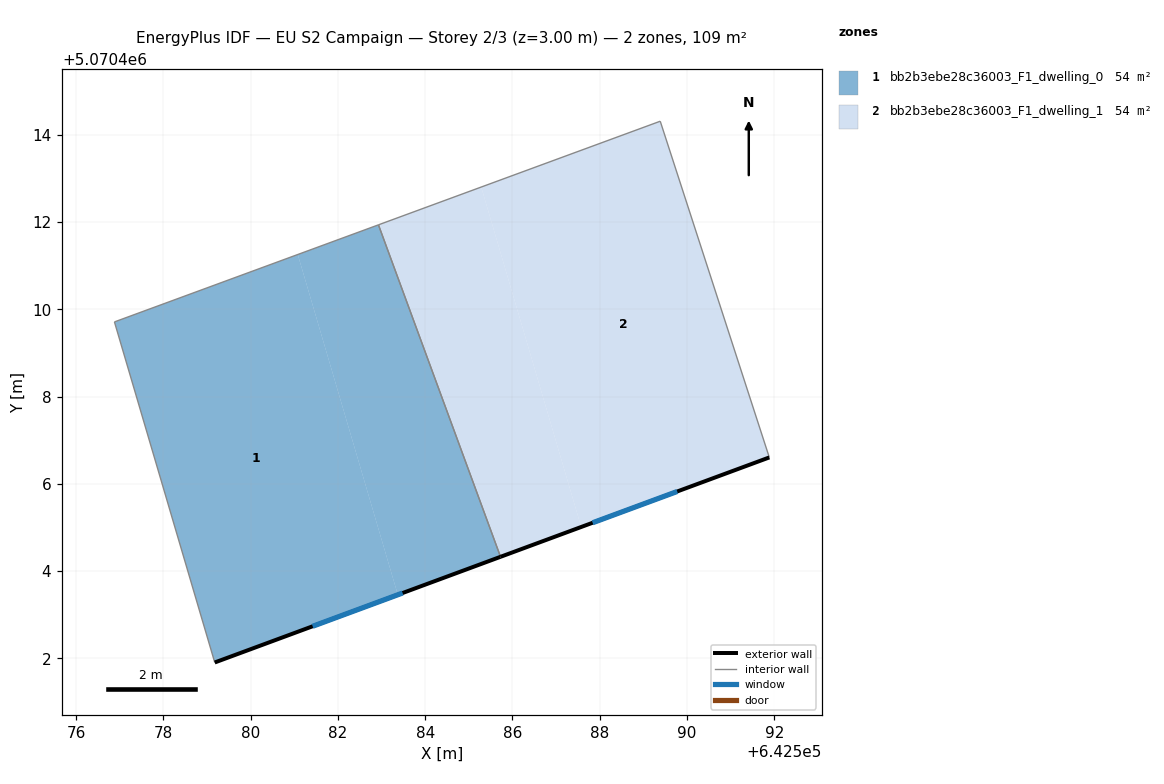
=== STOREY PLAN SPEC (per zone: floor XY polygon, exterior-wall plan segments, windows/doors) ===
zone 1: bb2b3ebe28c36003_F1_dwelling_0  (54.5 m²)
  floor: (642581.08, 5070411.26) (642583.37, 5070403.46) (642579.18, 5070401.91) (642576.88, 5070409.71)
  floor: (642582.93, 5070411.94) (642585.73, 5070404.33) (642583.37, 5070403.46) (642581.08, 5070411.26)
  exterior wall: (642579.18, 5070401.91) – (642585.73, 5070404.33)  [7.0 m]
    window: (642581.42, 5070402.74) – (642583.48, 5070403.50)  [2.1 m²]
  interior walls: 3
zone 2: bb2b3ebe28c36003_F1_dwelling_1  (54.5 m²)
  floor: (642589.39, 5070414.31) (642591.89, 5070406.61) (642587.57, 5070405.01) (642585.28, 5070412.80)
  floor: (642585.28, 5070412.80) (642587.57, 5070405.01) (642585.73, 5070404.33) (642582.93, 5070411.94)
  exterior wall: (642585.73, 5070404.33) – (642591.89, 5070406.61)  [6.6 m]
    window: (642587.84, 5070405.11) – (642589.78, 5070405.83)  [2.0 m²]
  interior walls: 3

=== DERIVED (storey summary) ===
Building: EU S2 Campaign
Storey: 2 of 3  (floor level z = 3.00 m)
Storey gross floor area: 109.0 m²
Zones on this storey: 2
  - bb2b3ebe28c36003_F1_dwelling_0: floor 54.5 m²; exterior wall 7.0 m (21.0 m²); 1 window(s) 2.1 m²; WWR 9.9%
  - bb2b3ebe28c36003_F1_dwelling_1: floor 54.5 m²; exterior wall 6.6 m (19.7 m²); 1 window(s) 2.0 m²; WWR 9.9%
Zone adjacency (shared interzone walls):
  - bb2b3ebe28c36003_F1_dwelling_0 ↔ bb2b3ebe28c36003_F1_dwelling_1